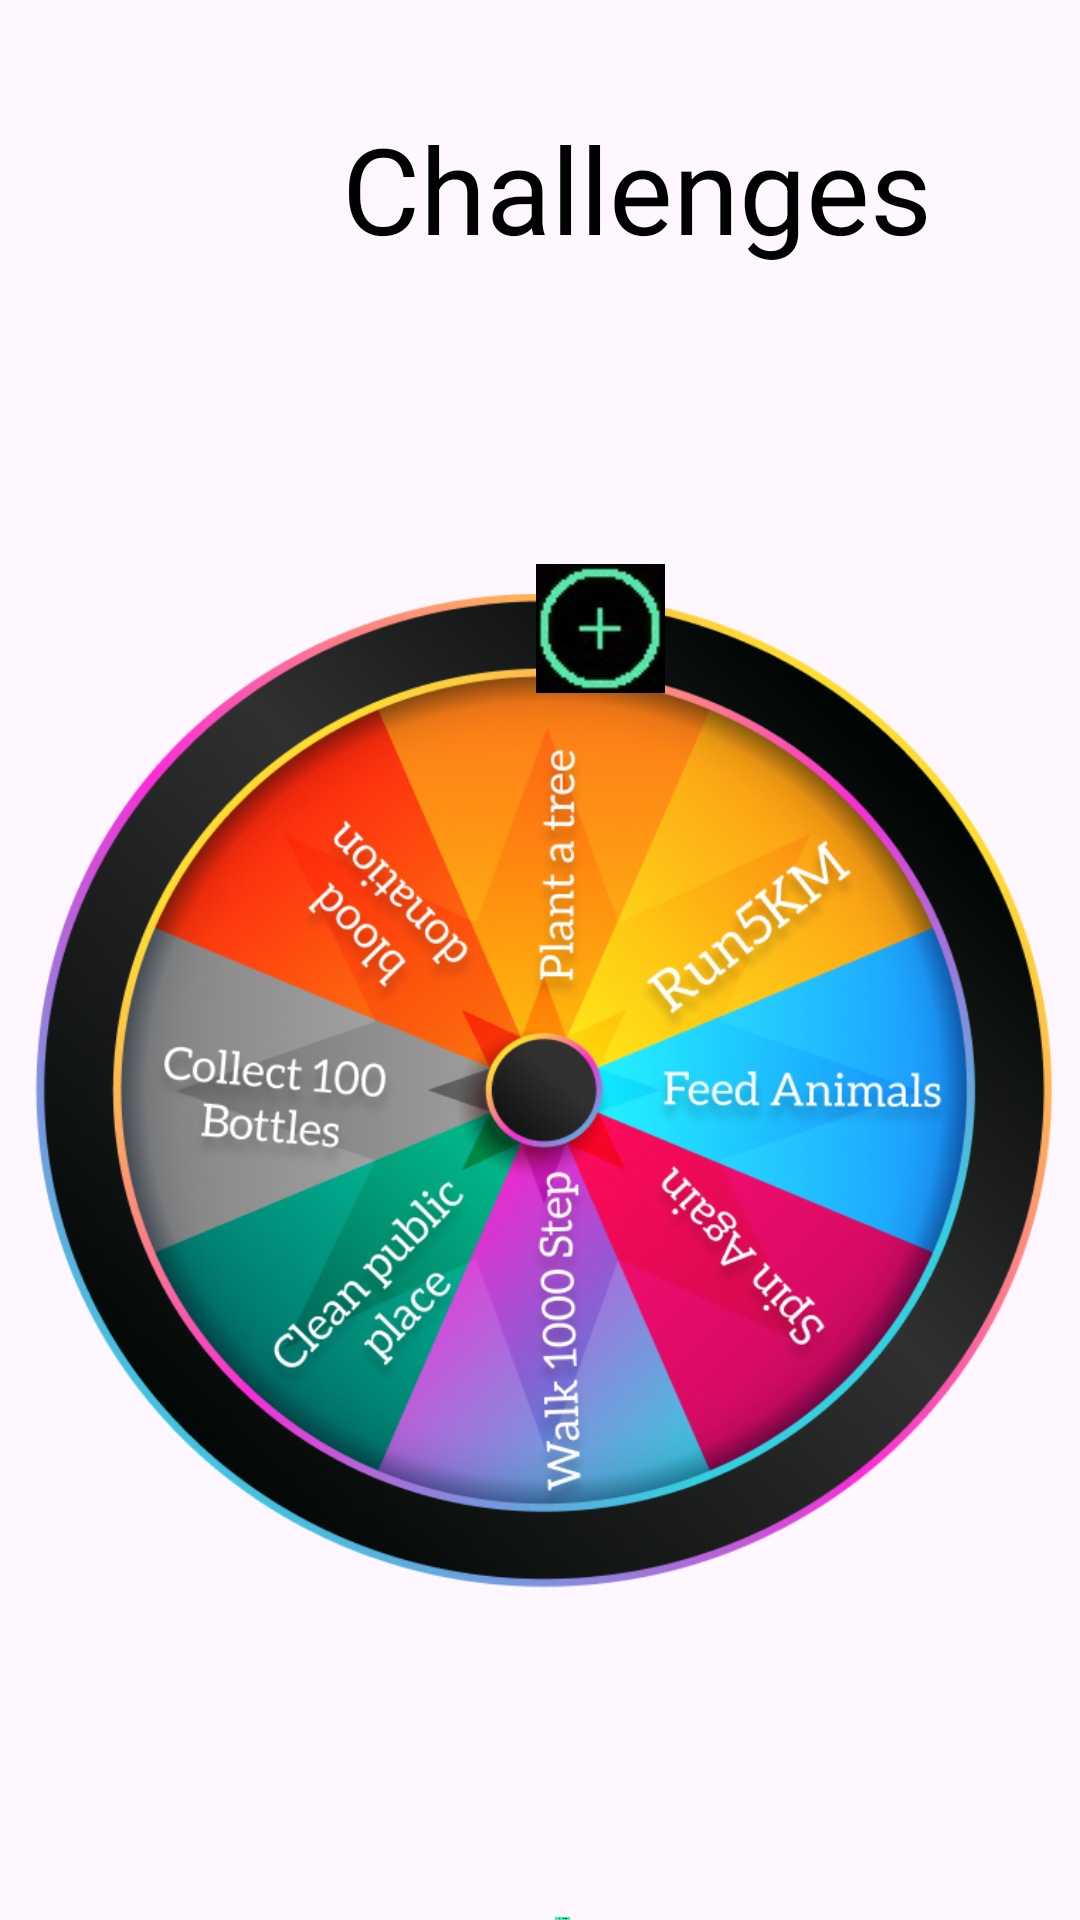

Here is an Android app screen rendered from its layout file. Give the layout XML and the strings, colors and styles it references.
<!-- AndroidManifest.xml: application theme Theme.EcoPlay_Front -->
<!-- res/layout/activity_wheel.xml -->
<?xml version="1.0" encoding="utf-8"?>
<RelativeLayout xmlns:android="http://schemas.android.com/apk/res/android"
    xmlns:app="http://schemas.android.com/apk/res-auto"
    xmlns:tools="http://schemas.android.com/tools"
    android:layout_width="match_parent"
    android:layout_height="match_parent"
    tools:context=".view.WheelActivity">

    <RelativeLayout
        android:id="@+id/frame_16"
        android:layout_width="227dp"
        android:layout_height="84dp"
        android:layout_alignParentLeft="true"
        android:layout_alignParentTop="true"
        android:layout_marginLeft="99dp"
        android:layout_marginTop="36dp"


        android:textAlignment="center">

        <TextView
            android:id="@+id/challenges"
            android:layout_width="match_parent"
            android:layout_height="match_parent"
            android:gravity="center_horizontal|top"
            android:text="Challenges"
            android:textColor="#000000"
            android:textSize="40sp" />
    </RelativeLayout>

    <RelativeLayout
        android:id="@+id/wheel"
        android:layout_width="381dp"
        android:layout_height="358dp"
        android:layout_centerHorizontal="true"
        android:layout_alignParentTop="true"
        android:layout_marginTop="188dp"
        android:clipToOutline="true"
        >

        <ImageView
            android:id="@+id/wheelcenter"
            android:layout_width="wrap_content"
            android:layout_height="wrap_content"
            app:srcCompat="@drawable/img_1" />

        <ImageView
            android:id="@+id/imageView7"
            android:layout_width="wrap_content"
            android:layout_height="43dp"
            android:translationX="175dp"
            app:srcCompat="@drawable/img" />




    </RelativeLayout>

    <RelativeLayout
        android:id="@+id/group_17"
        android:layout_width="382dp"
        android:layout_height="72dp"
        android:layout_alignParentLeft="true"
        android:layout_alignParentTop="true"
        android:layout_marginLeft="15dp"
        android:layout_marginTop="639dp" >

        <ImageView
            android:id="@+id/spinButton"
            android:layout_width="wrap_content"
            android:layout_height="wrap_content"
            app:srcCompat="@drawable/img_2" />
    </RelativeLayout>


</RelativeLayout>
<!-- resources referenced by this layout -->
<resources>
  <!-- drawable img: png bitmap (drawable, 4196 bytes) -->
  <!-- drawable img_1: png bitmap (drawable, 492538 bytes) -->
  <!-- drawable img_2: png bitmap (drawable, 6871 bytes) -->
  <style name="Theme.EcoPlay_Front" parent="Base.Theme.EcoPlay_Front" />
  <style name="Base.Theme.EcoPlay_Front" parent="Theme.Material3.DayNight.NoActionBar">
  
          
          
      </style>
</resources>
